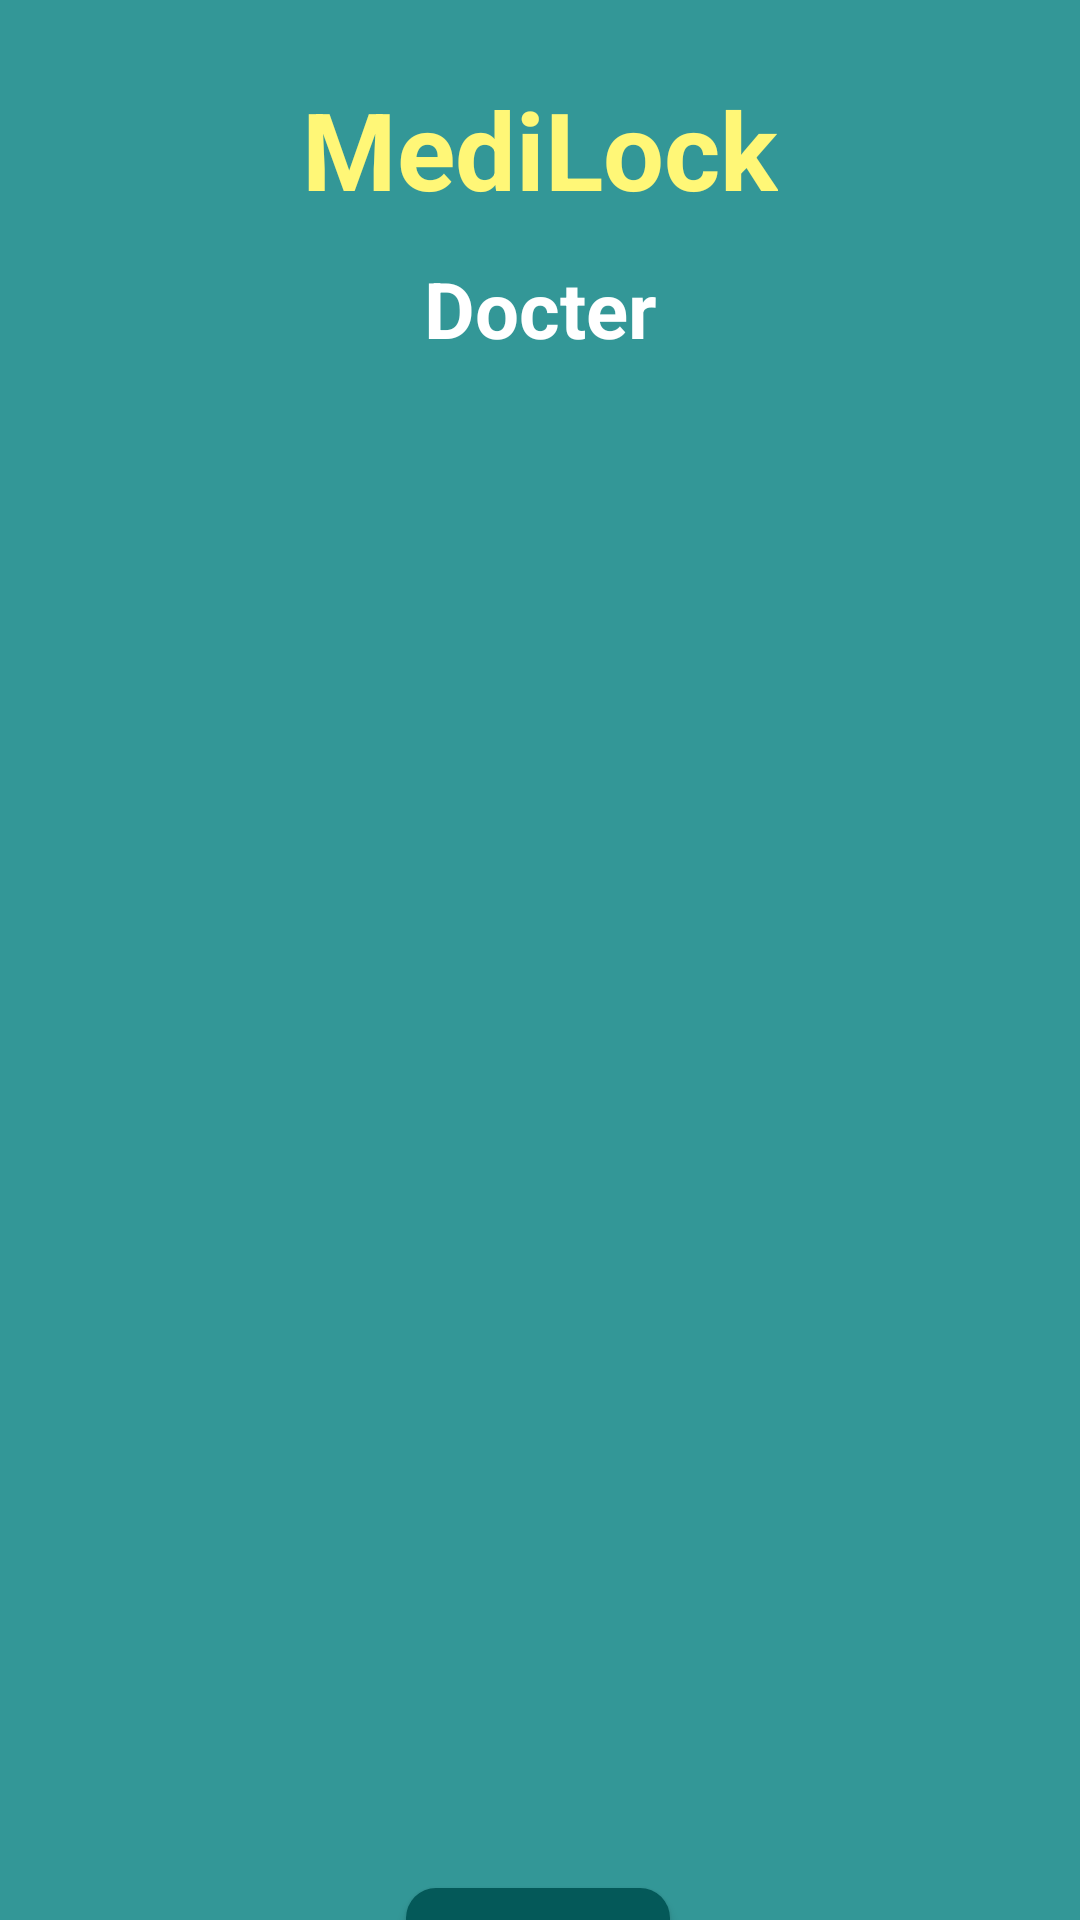

Reconstruct the res/layout file that produces this screen, plus the resources it refers to.
<!-- AndroidManifest.xml: application theme Theme.MediLock -->
<!-- res/layout/activity_docter_details.xml -->
<?xml version="1.0" encoding="utf-8"?>
<androidx.constraintlayout.widget.ConstraintLayout xmlns:android="http://schemas.android.com/apk/res/android"
    xmlns:app="http://schemas.android.com/apk/res-auto"
    xmlns:tools="http://schemas.android.com/tools"
    android:layout_width="match_parent"
    android:layout_height="match_parent"
    android:background="#339797"
    tools:context=".DocterDetailsActivity">

    <TextView
        android:id="@+id/textView"
        android:layout_width="wrap_content"
        android:layout_height="wrap_content"
        android:text="MediLock"
        android:textColor="@color/yellowLight"
        android:textSize="36sp"
        android:textStyle="bold"
        app:layout_constraintBottom_toBottomOf="parent"
        app:layout_constraintEnd_toEndOf="parent"
        app:layout_constraintStart_toStartOf="parent"
        app:layout_constraintTop_toTopOf="parent"
        app:layout_constraintVertical_bias="0.043" />

    <TextView
        android:id="@+id/textViewDDTitle"
        android:layout_width="wrap_content"
        android:layout_height="wrap_content"
        android:text="Docter"
        android:textColor="@color/white"
        android:textSize="26sp"
        android:textStyle="bold"
        app:layout_constraintBottom_toBottomOf="parent"
        app:layout_constraintEnd_toEndOf="parent"
        app:layout_constraintStart_toStartOf="parent"
        app:layout_constraintTop_toBottomOf="@+id/textView"
        app:layout_constraintVertical_bias="0.022" />

    <ListView
        android:id="@+id/listViewDD"
        android:layout_width="369dp"
        android:layout_height="454dp"
        app:layout_constraintBottom_toBottomOf="parent"
        app:layout_constraintEnd_toEndOf="parent"
        app:layout_constraintStart_toStartOf="parent"
        app:layout_constraintTop_toBottomOf="@+id/textViewDDTitle"
        app:layout_constraintVertical_bias="0.168" />

    <Button
        android:id="@+id/buttonDDBack"
        android:layout_width="wrap_content"
        android:layout_height="wrap_content"
        android:layout_marginTop="44dp"
        android:background="@drawable/buttonbackground"
        android:text="BACK"
        app:layout_constraintBottom_toBottomOf="parent"
        app:layout_constraintEnd_toEndOf="parent"
        app:layout_constraintHorizontal_bias="0.498"
        app:layout_constraintStart_toStartOf="parent"
        app:layout_constraintTop_toBottomOf="@+id/listViewDD"
        app:layout_constraintVertical_bias="0.0" />


</androidx.constraintlayout.widget.ConstraintLayout>
<!-- resources referenced by this layout -->
<resources>
  <color name="white">#FFFFFFFF</color>
  <color name="yellowLight">#FFF777</color>
  <!-- drawable buttonbackground (drawable) -->
  <?xml version="1.0" encoding="utf-8"?>
  <shape xmlns:android="http://schemas.android.com/apk/res/android"
      android:shape="rectangle">
  
      <solid android:color="#045959">
  
      </solid>
  
      <corners android:radius="10dp">
  
      </corners>
  </shape>
  <style name="Theme.MediLock" parent="Base.Theme.MediLock" />
  <style name="Base.Theme.MediLock" parent="Theme.Material3.DayNight.NoActionBar">
          
          
      </style>
</resources>
